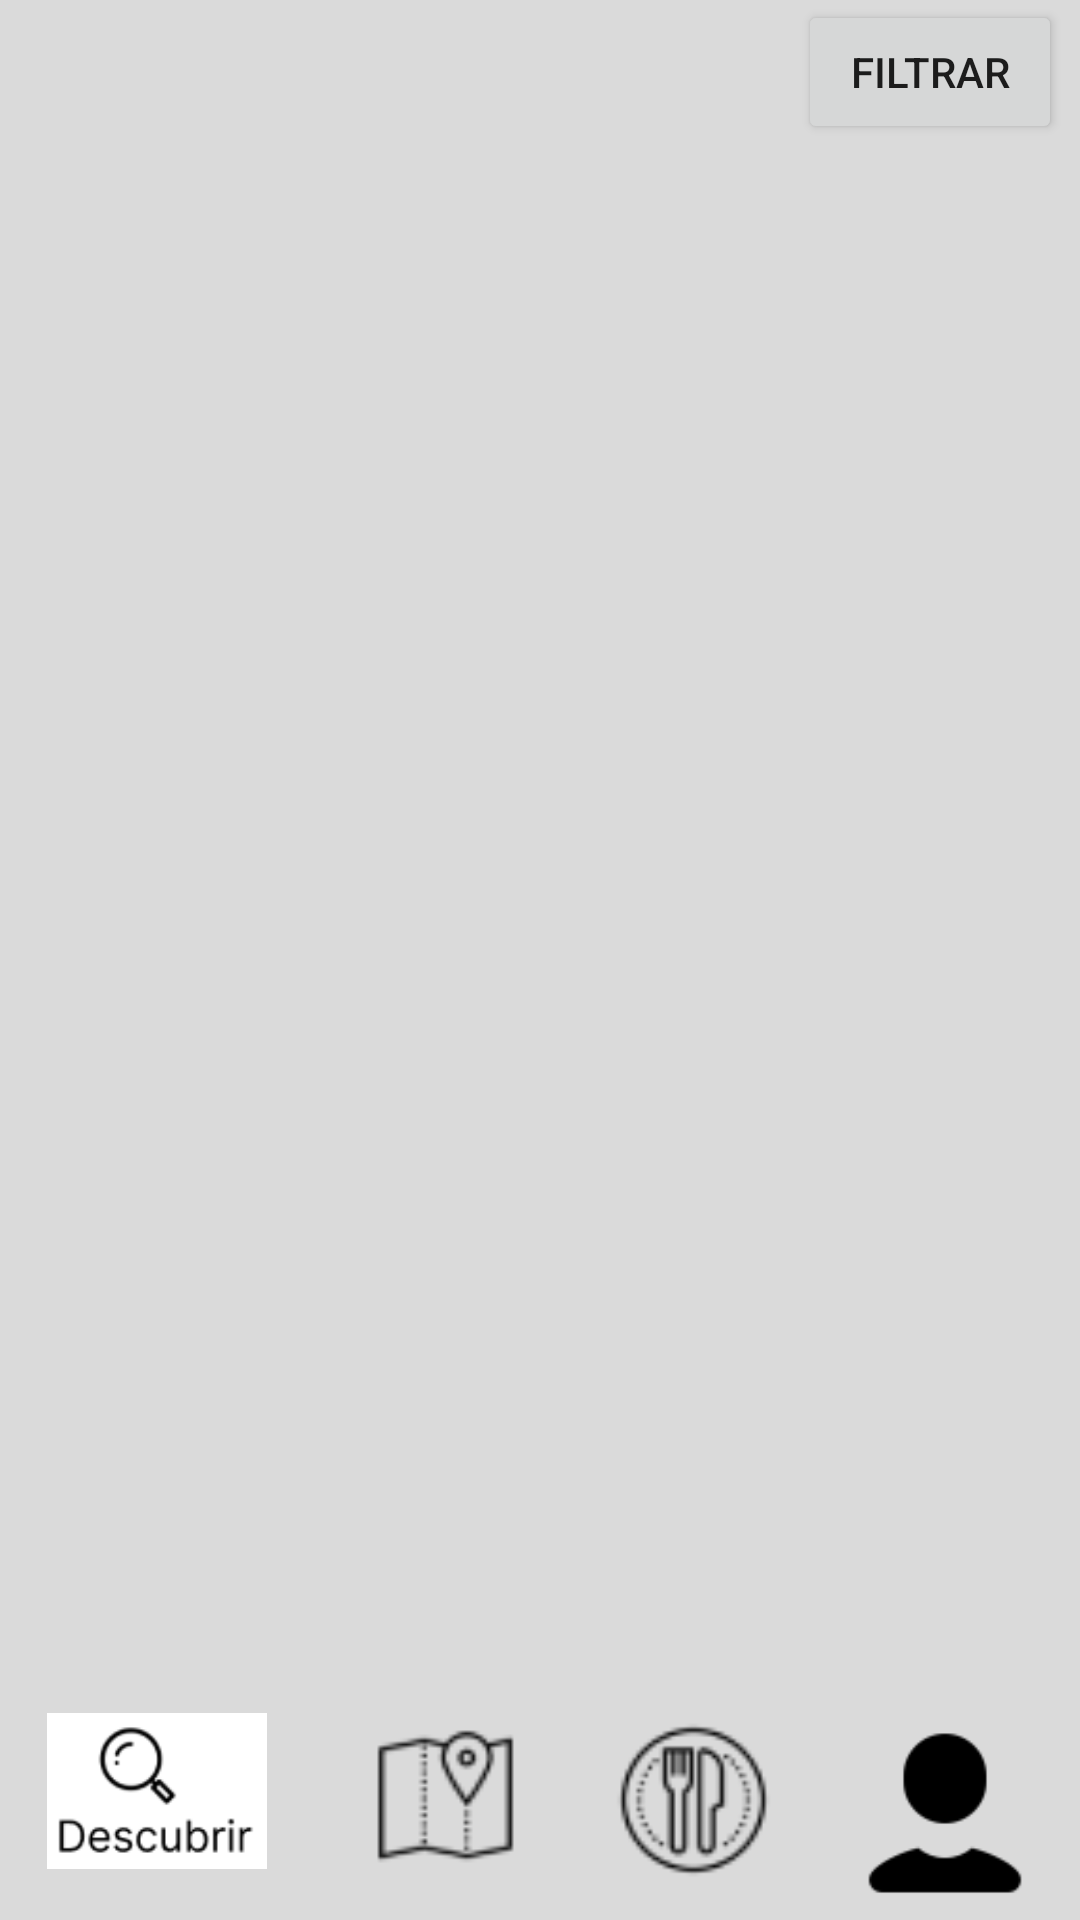

Produce the Android XML layout that renders to this screen, including the resource entries it uses.
<!-- AndroidManifest.xml: application theme Theme.CucharON -->
<!-- res/layout/sugerencias.xml -->
<?xml version="1.0" encoding="utf-8"?>
<androidx.constraintlayout.widget.ConstraintLayout xmlns:android="http://schemas.android.com/apk/res/android"
    xmlns:app="http://schemas.android.com/apk/res-auto"
    xmlns:tools="http://schemas.android.com/tools"
    android:layout_width="match_parent"
    android:layout_height="match_parent"
    android:background="#DADADA">

    <LinearLayout
        android:id="@+id/linearLayout"
        android:layout_width="match_parent"
        android:layout_height="69dp"
        android:background="@drawable/common_google_signin_btn_icon_dark_normal_background"
        android:orientation="horizontal"
        app:layout_constraintBottom_toBottomOf="parent"
        app:layout_constraintEnd_toEndOf="parent"
        app:layout_constraintStart_toStartOf="parent"
        app:layout_constraintTop_toTopOf="parent"
        app:layout_constraintVertical_bias="1.0">

        <ImageView
            android:id="@+id/imageView5"
            android:layout_width="84dp"
            android:layout_height="52dp"
            android:layout_weight="1"
            app:srcCompat="@drawable/lupa2" />

        <ImageView
            android:id="@+id/imageView7"
            android:layout_width="67dp"
            android:layout_height="57dp"
            android:layout_weight="1"
            android:onClick="buscarOnClick"
            app:srcCompat="@drawable/mapa1" />

        <ImageView
            android:id="@+id/imageView6"
            android:layout_width="57dp"
            android:layout_height="58dp"
            android:layout_weight="1"
            android:onClick="posteoProductoOnClick"
            app:srcCompat="@drawable/plato1" />

        <ImageView
            android:id="@+id/imageView9"
            android:layout_width="wrap_content"
            android:layout_height="wrap_content"
            android:onClick="perfilOnClick"
            app:srcCompat="@drawable/user" />
    </LinearLayout>

    <androidx.recyclerview.widget.RecyclerView
        android:id="@+id/rv1"
        android:layout_width="wrap_content"
        android:layout_height="607dp"
        app:layoutManager="androidx.recyclerview.widget.GridLayoutManager"
        app:layout_constraintBottom_toBottomOf="parent"
        app:layout_constraintEnd_toEndOf="parent"
        app:layout_constraintHorizontal_bias="0.494"
        app:layout_constraintStart_toStartOf="parent"
        app:layout_constraintTop_toTopOf="parent"
        app:layout_constraintVertical_bias="0.342"
        app:spanCount="2" />

    <RelativeLayout
        android:id="@+id/categoriasPopup"
        android:layout_width="297dp"
        android:layout_height="415dp"
        android:background="@drawable/fondo_reserva"
        android:visibility="gone"
        app:layout_constraintBottom_toBottomOf="parent"
        app:layout_constraintEnd_toEndOf="parent"
        app:layout_constraintStart_toStartOf="parent"
        app:layout_constraintTop_toTopOf="parent"
        tools:visibility="gone">

        <LinearLayout
            android:layout_width="match_parent"
            android:layout_height="244dp"
            android:layout_below="@+id/scrollCategorias"
            android:layout_alignParentStart="true"
            android:layout_alignParentEnd="true"
            android:layout_alignParentBottom="true"
            android:layout_marginStart="0dp"
            android:layout_marginTop="-48dp"
            android:layout_marginEnd="0dp"
            android:layout_marginBottom="0dp"
            android:orientation="horizontal"
            android:paddingLeft="25dp"
            android:paddingRight="25dp">

            <Button
                android:id="@+id/añadirCategoriasBtn"
                android:layout_width="201dp"
                android:layout_height="wrap_content"
                android:layout_weight="1"
                android:onClick="añadirCategoriasPopupOnClick"
                android:text="Añadir categorias" />

            <ScrollView
                android:id="@+id/scrollCategorias"
                android:layout_width="match_parent"
                android:layout_height="335dp"
                android:layout_marginStart="0dp"
                android:layout_marginTop="0dp"
                android:layout_marginEnd="0dp"
                android:layout_marginBottom="48dp"
                android:paddingLeft="50dp"
                android:paddingTop="20dp"
                android:paddingRight="50dp">

                <LinearLayout
                    android:id="@+id/linLayoutCategorias"
                    android:layout_width="match_parent"
                    android:layout_height="wrap_content"
                    android:orientation="vertical" />
            </ScrollView>
        </LinearLayout>

    </RelativeLayout>

    <Button
        android:id="@+id/botonFiltro"
        android:layout_width="wrap_content"
        android:layout_height="wrap_content"
        android:text="filtrar"
        app:layout_constraintBottom_toBottomOf="parent"
        app:layout_constraintEnd_toEndOf="parent"
        app:layout_constraintHorizontal_bias="0.978"
        app:layout_constraintStart_toStartOf="parent"
        app:layout_constraintTop_toTopOf="parent"
        app:layout_constraintVertical_bias="0.0" />

</androidx.constraintlayout.widget.ConstraintLayout>
<!-- resources referenced by this layout -->
<resources>
  <!-- drawable fondo_reserva (drawable) -->
  <vector xmlns:android="http://schemas.android.com/apk/res/android"
      android:width="374dp"
      android:height="608dp"
      android:viewportWidth="374"
      android:viewportHeight="608">
      <path
          android:fillColor="#FFFFFFFF"
          android:pathData="M0 40c0-22.09 17.91-40 40-40h294c22.09 0 40 17.91 40 40v528c0 22.09-17.91 40-40 40h-294c-22.09 0-40-17.91-40-40z"/>
  </vector>
  <!-- drawable lupa2: png bitmap (drawable, 3040 bytes) -->
  <!-- drawable mapa1: png bitmap (drawable, 1163 bytes) -->
  <!-- drawable plato1: png bitmap (drawable, 1551 bytes) -->
  <!-- drawable user: png bitmap (drawable, 982 bytes) -->
  <style name="Theme.CucharON" parent="Base.Theme.CucharON" />
  <style name="Base.Theme.CucharON" parent="Theme.AppCompat.Light.NoActionBar">
          
          
      </style>
</resources>
